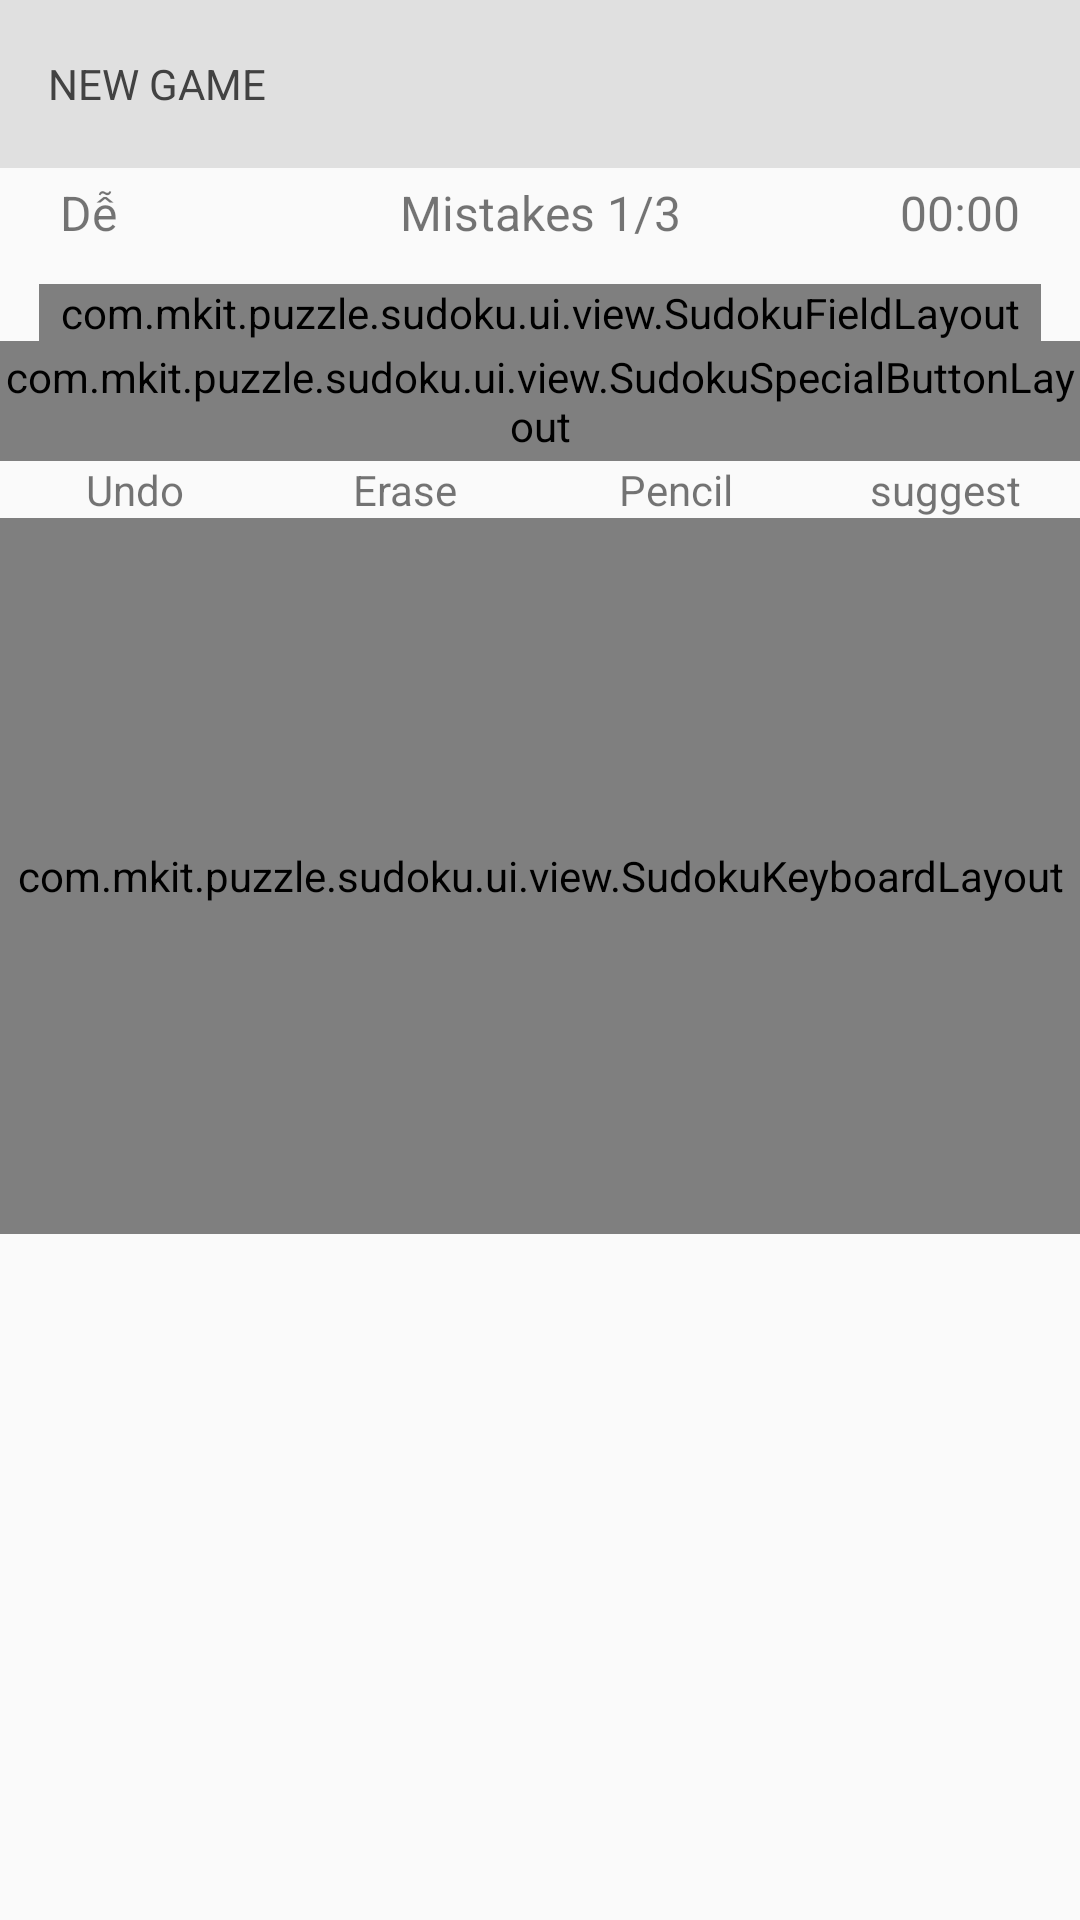

Layout XML and referenced resources for this Android screen:
<!-- AndroidManifest.xml: application theme AppTheme -->
<!-- res/layout/activity_game_view.xml -->
<?xml version="1.0" encoding="utf-8"?>
<RelativeLayout xmlns:android="http://schemas.android.com/apk/res/android"
    xmlns:app="http://schemas.android.com/apk/res-auto"
    xmlns:tools="http://schemas.android.com/tools"
    android:id="@+id/drawer_layout"
    android:layout_width="match_parent"
    android:layout_height="match_parent"
    android:fitsSystemWindows="true">
    

<RelativeLayout
    xmlns:android="http://schemas.android.com/apk/res/android"
    xmlns:tools="http://schemas.android.com/tools"
    android:layout_width="match_parent"
    android:layout_height="match_parent"
    android:fitsSystemWindows="true"
    tools:context="tu_darmstadt.sudoku.activity.GameActivity">

    <android.support.design.widget.AppBarLayout
        android:layout_height="wrap_content"
        android:layout_width="match_parent"
        android:clipChildren="false"
        android:theme="@style/AppTheme.AppBarOverlay">

        <android.support.v7.widget.Toolbar android:id="@+id/toolbar"
            android:layout_width="match_parent"
            android:layout_height="?attr/actionBarSize"
            android:background="?attr/colorPrimary"
            android:clipChildren="false">
            <LinearLayout
                android:layout_width="match_parent"
                android:layout_height="wrap_content"
                android:weightSum="14"
                android:clipChildren="false"
                android:orientation="horizontal"
                android:layout_marginLeft="@dimen/activity_horizontal_margin"
                android:layout_marginRight="@dimen/activity_horizontal_margin"
                android:gravity="center_vertical">
                <TextView
                    android:layout_width="wrap_content"
                    android:layout_height="wrap_content"
                    android:text="@string/str_new_game"
                    android:id="@+id/gameModeText"
                    android:textColor="@color/md_grey_800"
                    android:textAllCaps="true" />
                <RelativeLayout
                    android:layout_width="0dp"
                    android:layout_weight="5"
                    android:clipChildren="false"
                    android:visibility="gone"
                    android:layout_height="wrap_content">
                    <TextView
                        android:layout_width="wrap_content"
                        android:layout_height="wrap_content"
                        android:text="@string/difficulty_easy"
                        android:layout_centerHorizontal="true"
                        android:id="@+id/difficultyText"
                        />
                    <RatingBar
                        android:layout_width="wrap_content"
                        android:layout_height="wrap_content"
                        android:numStars="4"
                        android:clickable="false"
                        android:id="@+id/gameModeStar"
                        android:layout_centerHorizontal="true"
                        android:layout_centerVertical="true"
                        android:layout_below="@+id/difficultyText"
                        style="?android:attr/ratingBarStyleSmall"/>
                </RelativeLayout>

            </LinearLayout>
        </android.support.v7.widget.Toolbar>

    </android.support.design.widget.AppBarLayout>

    <include layout="@layout/content_game_view" />

</RelativeLayout>



</RelativeLayout>
<!-- res/layout/content_game_view.xml (included above) -->
<?xml version="1.0" encoding="utf-8"?>
<LinearLayout xmlns:android="http://schemas.android.com/apk/res/android"
    xmlns:tools="http://schemas.android.com/tools"
    xmlns:app="http://schemas.android.com/apk/res-auto"
    android:layout_width="match_parent"
    android:layout_height="match_parent"
    android:orientation="vertical"
    android:id="@+id/main_content"
    app:layout_behavior="@string/appbar_scrolling_view_behavior">
    <LinearLayout
        android:id="@+id/status_bar"
        android:layout_width="match_parent"
        android:layout_height="wrap_content"
        android:weightSum="12"
        android:layout_marginTop="60dp"
        android:orientation="horizontal">
        <TextView
            android:id="@+id/tvLevel"
            android:layout_width="0dp"
            android:layout_height="wrap_content"
            android:layout_weight="4"
            android:gravity="start"
            android:layout_marginLeft="20dp"
            android:textSize="16sp"
            tools:text="Dễ"/>
        <TextView
            android:id="@+id/tvNumberError"
            android:layout_width="0dp"
            android:layout_height="wrap_content"
            android:layout_weight="4"
            android:gravity="center"
            android:textSize="16sp"
            android:text="@string/error_number_1_3"/>
        <TextView
            android:id="@+id/timerView"
            android:layout_width="0dp"
            android:layout_height="wrap_content"
            android:layout_weight="4"
            tools:text="00:00"
            android:textSize="16sp"
            android:layout_marginRight="20dp"
            android:gravity="end"/>

    </LinearLayout>

    <com.mkit.puzzle.sudoku.ui.view.SudokuFieldLayout
        android:id="@+id/sudokuLayout"
        android:layout_width="match_parent"
        android:layoutDirection="ltr"
        android:layout_height="wrap_content"
        android:clickable="true"
        android:layout_marginLeft="@dimen/activity_horizontal_margin"
        android:layout_marginRight="@dimen/activity_horizontal_margin"
        android:layout_marginTop="@dimen/activity_vertical_margin"
        android:gravity="center" />


    <LinearLayout
        android:layout_width="fill_parent"
        android:layout_height="fill_parent"
        android:orientation="vertical"
        android:weightSum="2">

        <com.mkit.puzzle.sudoku.ui.view.SudokuSpecialButtonLayout
            android:id="@+id/sudokuSpecialLayout"
            android:layout_width="fill_parent"
            android:layout_height="40dp" />
        <LinearLayout
            android:layout_width="match_parent"
            android:layout_height="wrap_content"
            android:weightSum="12"
            android:orientation="horizontal">
            <TextView
                android:layout_width="0dp"
                android:layout_height="wrap_content"
                android:layout_weight="3"
                android:gravity="center"
                android:textSize="14sp"
                android:text="@string/str_di_lai"/>
            <TextView
                android:layout_width="0dp"
                android:layout_height="wrap_content"
                android:layout_weight="3"
                android:gravity="center"
                android:textSize="14sp"
                android:text="@string/str_xoa"/>
            <TextView
                android:layout_width="0dp"
                android:layout_height="wrap_content"
                android:layout_weight="3"
                android:gravity="center"
                android:textSize="14sp"
                android:text="@string/str_but_chi"/>
            <TextView
                android:layout_width="0dp"
                android:layout_height="wrap_content"
                android:layout_weight="3"
                android:gravity="center"
                android:textSize="14sp"
                android:text="@string/str_goi_y"/>
        </LinearLayout>
        <com.mkit.puzzle.sudoku.ui.view.SudokuKeyboardLayout
            android:layout_width="fill_parent"
            android:layout_height="50dp"
            android:id="@+id/sudokuKeyboardLayout"
            android:orientation="vertical"
            android:layout_weight="1"
            android:weightSum="1"/>
        <LinearLayout
            android:id="@+id/ad_banner_container"
            android:layout_width="match_parent"
            android:layout_height="40dp"
            android:layout_gravity="center"
            android:gravity="center"
            android:layout_alignParentBottom="true"
            android:orientation="horizontal">
        </LinearLayout>
    </LinearLayout>

</LinearLayout>
<!-- resources referenced by this layout -->
<resources>
  <color name="md_grey_800">#424242</color>
  <dimen name="activity_horizontal_margin">13dp</dimen>
  <dimen name="activity_vertical_margin">13dp</dimen>
  <string name="difficulty_easy">Easy</string>
  <string name="error_number_1_3">Mistakes 1/3</string>
  <string name="str_but_chi">Pencil</string>
  <string name="str_di_lai">Undo</string>
  <string name="str_goi_y">suggest</string>
  <string name="str_new_game">new game</string>
  <string name="str_xoa">Erase</string>
  <style name="AppTheme.AppBarOverlay" parent="ThemeOverlay.AppCompat.Dark.ActionBar" />
  <style name="AppTheme" parent="Theme.AppCompat.Light.DarkActionBar">
          
          <item name="colorPrimary">@color/md_grey_300</item>
          <item name="colorPrimaryDark">@color/md_grey_600</item>
          <item name="colorAccent">@color/colorAccent</item>
      </style>
  <color name="md_grey_300">#e0e0e0</color>
  <color name="md_grey_600">#757575</color>
  <color name="colorAccent">#8cc2d6</color>
</resources>
